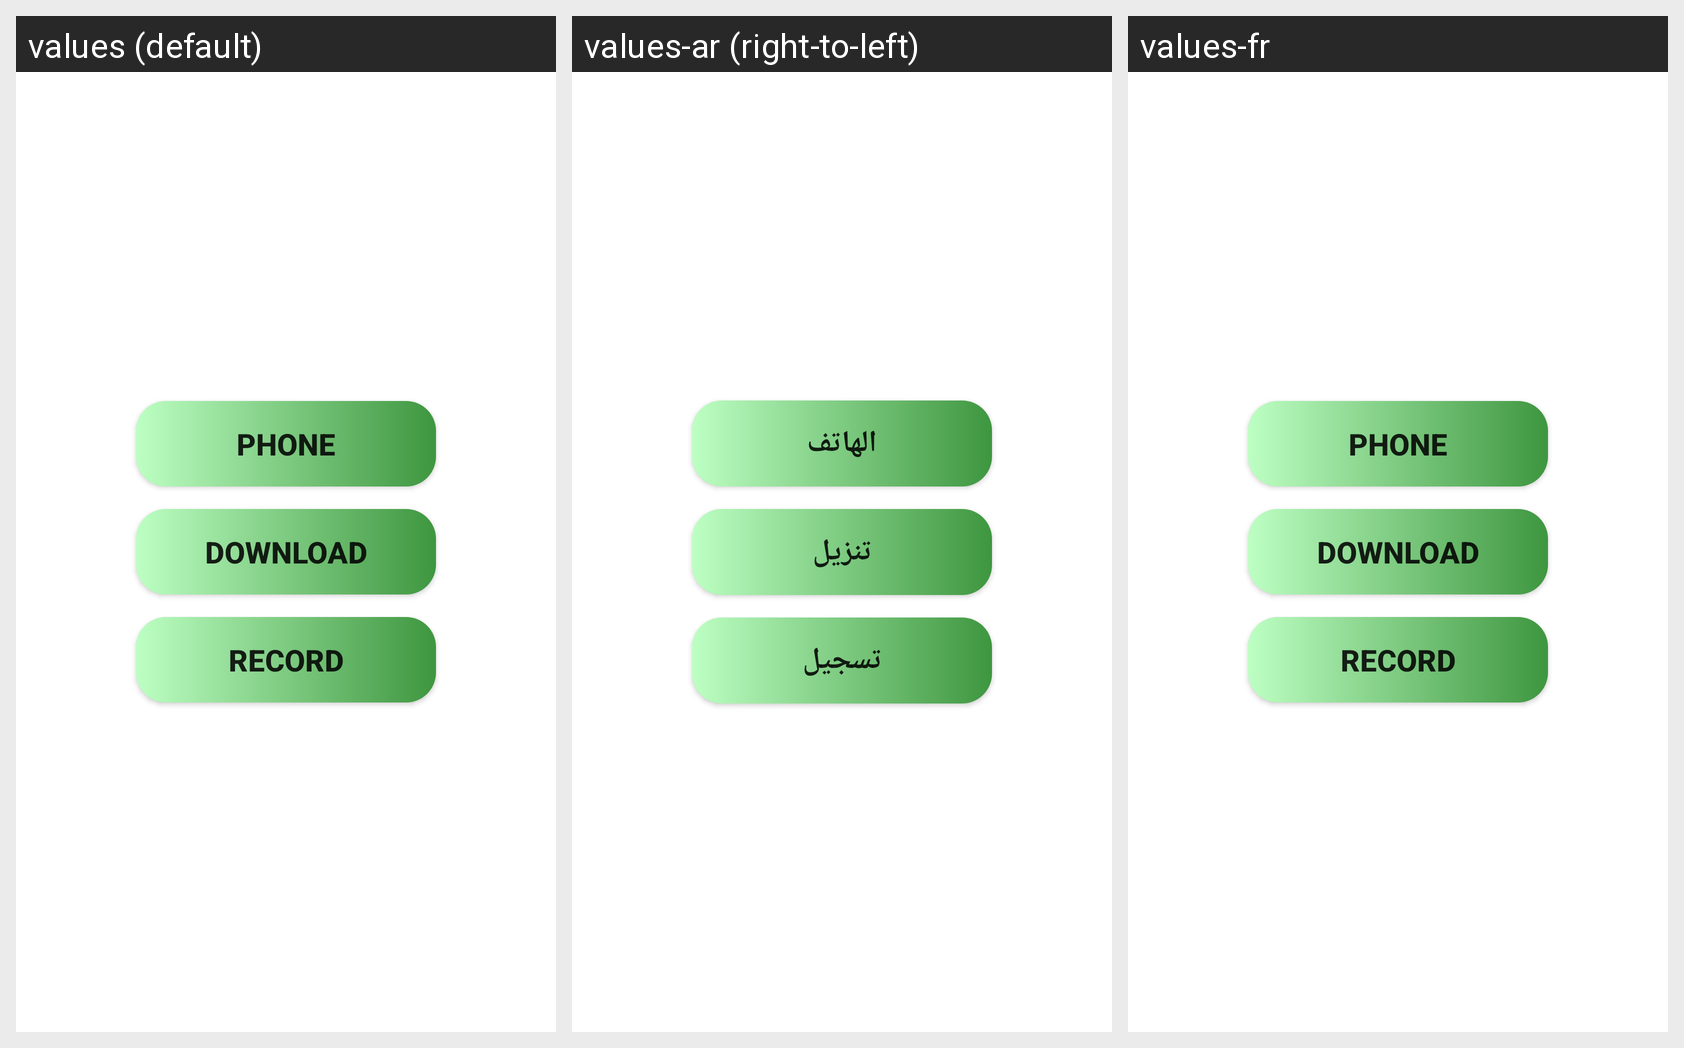

The same Android screen rendered under several of its app's locales, left to right. List the strings drawn on it with the default value and each locale's translation.
Android screen res/layout/fragment_ringtone.xml rendered under 3 locales, left to right: values (default), values-ar (right-to-left), values-fr. Device: Nexus 5 (rendered at 1080×1920; each locale shown at half size, 540×960, under a caption strip naming it); theme AppTheme.
Strings drawn on this screen, with the default value and each locale's value (text and hints the layout hard-codes, and strings that could not be matched under every locale, appear in the picture but are not listed):

phone
  values: Phone
  values-ar: الهاتف
  values-fr: Phone

download
  values: Download
  values-ar: تنزيل
  values-fr: Download

record
  values: Record
  values-ar: تسجيل
  values-fr: Record
